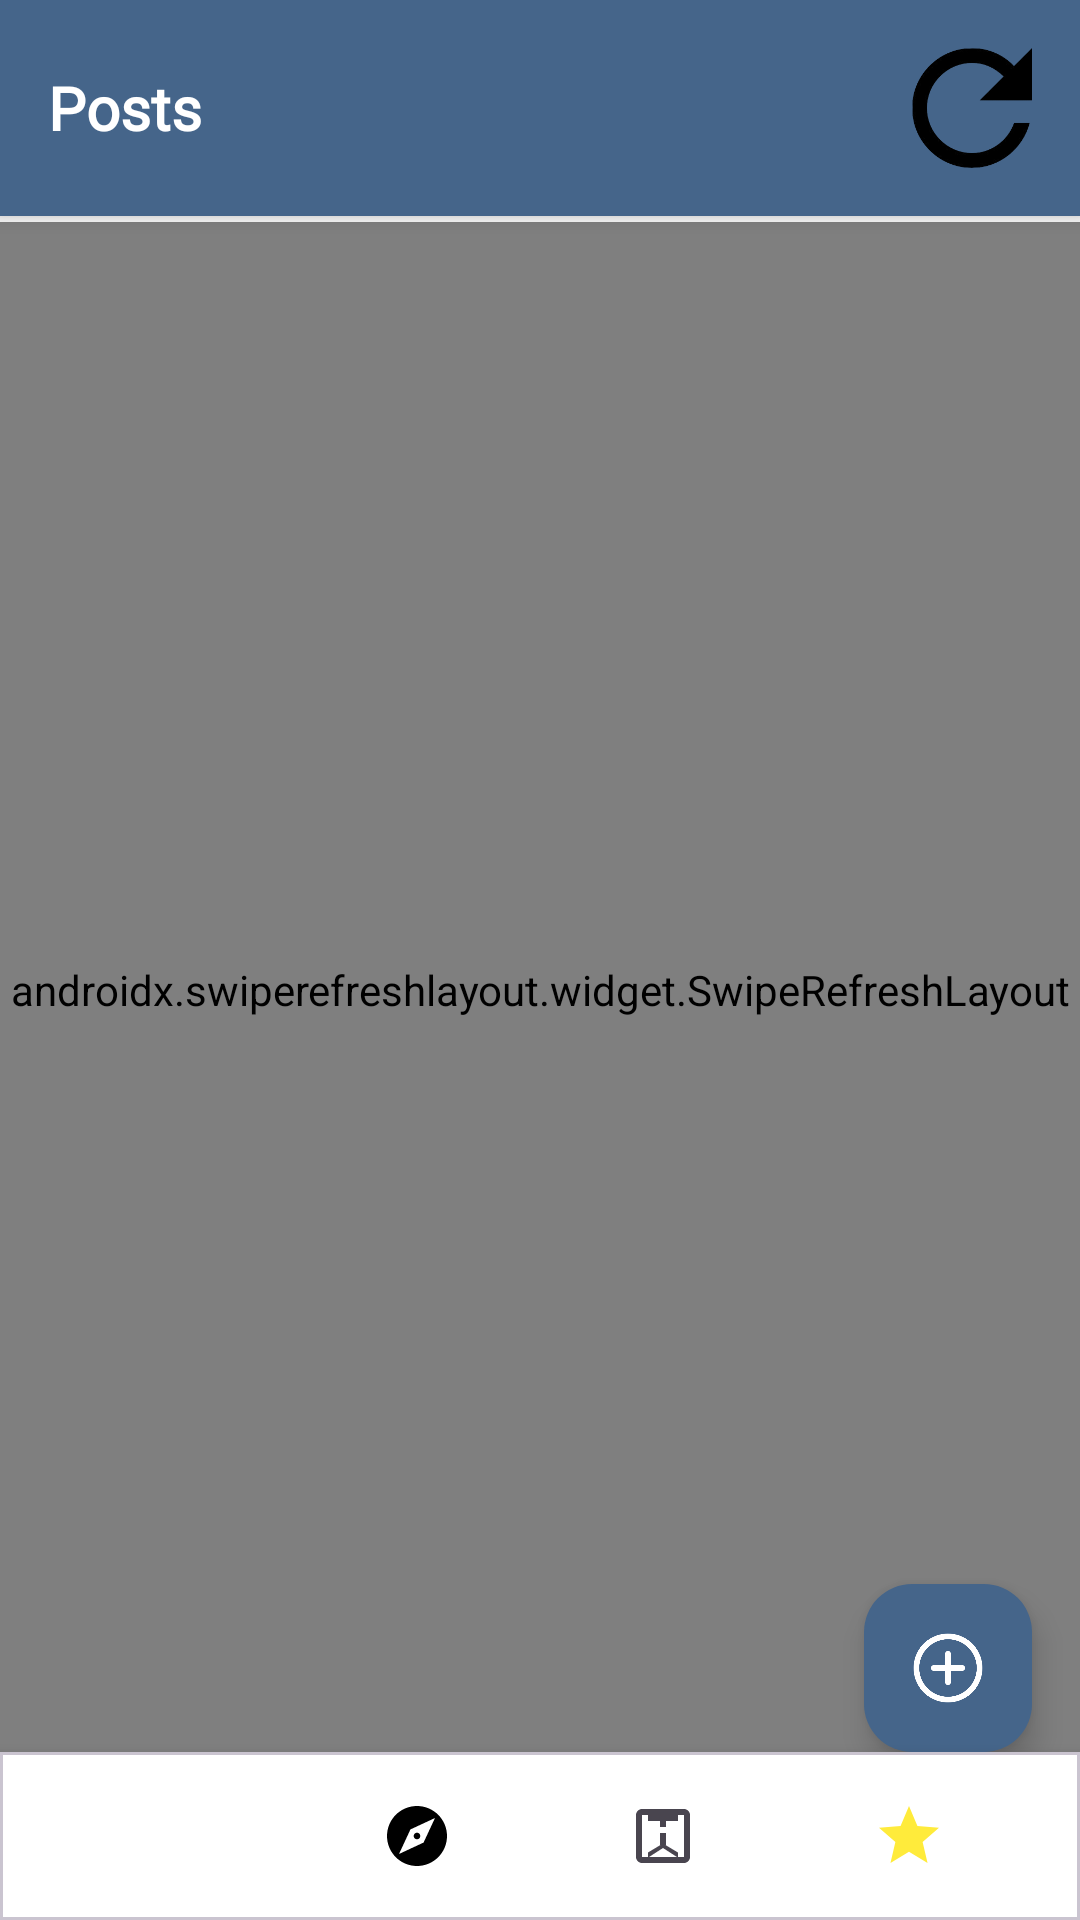

Android layout source for this screen:
<!-- AndroidManifest.xml: application theme Theme.New -->
<!-- res/layout/activity_posts.xml -->
<?xml version="1.0" encoding="utf-8"?>
<RelativeLayout xmlns:android="http://schemas.android.com/apk/res/android"
    xmlns:app="http://schemas.android.com/apk/res-auto"
    android:layout_width="match_parent"
    android:layout_height="match_parent"
    android:background="#F5F5F5">

    
    <androidx.cardview.widget.CardView
        android:id="@+id/topBar"
        android:layout_width="match_parent"
        android:layout_height="wrap_content"
        android:layout_alignParentTop="true"
        app:cardElevation="4dp"
        app:cardCornerRadius="0dp"
        app:cardBackgroundColor="@color/your_color">

        <LinearLayout
            android:layout_width="match_parent"
            android:layout_height="wrap_content"
            android:orientation="horizontal"
            android:padding="16dp"
            android:gravity="center_vertical">

            <TextView
                android:layout_width="0dp"
                android:layout_height="wrap_content"
                android:layout_weight="1"
                android:text="Posts"
                android:textColor="#FFFFFF"
                android:textSize="20sp"
                android:textStyle="bold"
                android:fontFamily="@font/roboto_condensed_black"/>

            <ImageButton
                android:id="@+id/btn_refresh"
                android:layout_width="40dp"
                android:layout_height="40dp"
                android:src="@drawable/baseline_refresh_24"
                android:background="?attr/selectableItemBackgroundBorderless"
                android:contentDescription="Refresh"
                android:layout_marginStart="8dp"
                android:scaleType="fitCenter"
                android:adjustViewBounds="true"/>
        </LinearLayout>
    </androidx.cardview.widget.CardView>

    

    

    <androidx.swiperefreshlayout.widget.SwipeRefreshLayout
        android:id="@+id/swipeRefresh"
        android:layout_width="match_parent"
        android:layout_height="match_parent"
        android:layout_above="@id/bottomNavigation"
        android:layout_below="@id/topBar"
        android:layout_marginTop="2dp"
        android:layout_marginBottom="-2dp">

        <androidx.recyclerview.widget.RecyclerView
            android:id="@+id/postsRecyclerView"
            android:layout_width="match_parent"
            android:layout_height="match_parent"
            android:clipToPadding="false"
            android:padding="8dp" />
    </androidx.swiperefreshlayout.widget.SwipeRefreshLayout>

    <com.google.android.material.floatingactionbutton.FloatingActionButton
        android:id="@+id/fabCreatePost"
        android:layout_width="wrap_content"
        android:layout_height="wrap_content"
        android:layout_alignParentEnd="true"
        android:layout_alignParentBottom="true"
        android:layout_marginRight="16dp"
        android:layout_marginBottom="56dp"
        android:src="@drawable/baseline_add_24"
        app:backgroundTint="@color/your_color"
        app:tint="#FFFFFF"/>

    
    <com.google.android.material.card.MaterialCardView
        android:id="@+id/bottomNavigation"
        android:layout_width="match_parent"
        android:layout_height="wrap_content"
        android:layout_alignParentBottom="true"
        app:cardElevation="8dp"
        app:cardCornerRadius="0dp">

        <LinearLayout
            android:layout_width="match_parent"
            android:layout_height="wrap_content"
            android:orientation="horizontal"
            android:padding="16dp"
            android:background="@color/white">

            <ImageButton
                android:id="@+id/profileButton"
                android:layout_width="0dp"
                android:layout_height="wrap_content"
                android:layout_weight="1"
                android:src="@drawable/baseline_person_24"
                android:background="?android:attr/selectableItemBackground"
                android:contentDescription="Profile"/>

            <ImageButton
                android:id="@+id/discoverButton"
                android:layout_width="0dp"
                android:layout_height="wrap_content"
                android:layout_weight="1"
                android:src="@drawable/baseline_explore_24"
                android:background="?android:attr/selectableItemBackground"
                android:contentDescription="Discover"/>

            <ImageButton
                android:id="@+id/postsButton"
                android:layout_width="0dp"
                android:layout_height="wrap_content"
                android:layout_weight="1"
                android:src="@drawable/baseline_post_add_24"
                android:background="?android:attr/selectableItemBackground"
                android:contentDescription="Posts"/>

            <ImageButton
                android:id="@+id/favoritesButton"
                android:layout_width="0dp"
                android:layout_height="wrap_content"
                android:layout_weight="1"
                android:src="@drawable/ic_star_filled"
                android:background="?android:attr/selectableItemBackground"
                android:contentDescription="Favorites"/>
        </LinearLayout>
    </com.google.android.material.card.MaterialCardView>
</RelativeLayout>
<!-- resources referenced by this layout -->
<resources>
  <color name="white">#FFFFFF</color>
  <color name="your_color">#45658A</color>
  <!-- drawable baseline_add_24: png bitmap (drawable, 13338 bytes) -->
  <!-- drawable baseline_explore_24 (drawable) -->
  <?xml version="1.0" encoding="utf-8"?>
  <vector android:height="24dp" android:tint="#000000"
      android:viewportHeight="24" android:viewportWidth="24"
      android:width="24dp" xmlns:android="http://schemas.android.com/apk/res/android">
      <path android:fillColor="@android:color/white" android:pathData="M12,10.9c-0.61,0 -1.1,0.49 -1.1,1.1s0.49,1.1 1.1,1.1c0.61,0 1.1,-0.49 1.1,-1.1s-0.49,-1.1 -1.1,-1.1zM12,2C6.48,2 2,6.48 2,12s4.48,10 10,10 10,-4.48 10,-10S17.52,2 12,2zM14.19,14.19L6,18l3.81,-8.19L18,6l-3.81,8.19z"/>
  </vector>
  <!-- drawable baseline_post_add_24 (drawable) -->
  <?xml version="1.0" encoding="utf-8"?>
  <vector xmlns:android="http://schemas.android.com/apk/res/android"
      android:width="24dp"
      android:height="24dp"
      android:viewportWidth="24"
      android:viewportHeight="24"
      android:tint="?attr/colorControlNormal">
      <path
          android:fillColor="@android:color/white"
          android:pathData="M17,19.22V5H7v14.22L12,16l5,3.22zM12,14.5L7,17.5V7h10v10.5L12,14.5z"/>
      <path
          android:fillColor="@android:color/white"
          android:pathData="M19,3H5C3.9,3 3,3.9 3,5v14c0,1.1 0.9,2 2,2h14c1.1,0 2,-0.9 2,-2V5C21,3.9 20.1,3 19,3zM19,19H5V5h14V19z"/>
      <path
          android:fillColor="@android:color/white"
          android:pathData="M11,11h2v4h-2z"/>
      <path
          android:fillColor="@android:color/white"
          android:pathData="M13,7h-2v2h2z"/>
  </vector>
  <!-- drawable baseline_refresh_24: png bitmap (drawable, 13531 bytes) -->
  <!-- drawable ic_star_filled (drawable) -->
  <vector xmlns:android="http://schemas.android.com/apk/res/android"
      android:width="24dp"
      android:height="24dp"
      android:viewportWidth="24"
      android:viewportHeight="24">
      <path
          android:fillColor="#FFEB3B"
          android:pathData="M12,17.27L18.18,21L16.54,13.97L22,9.24L14.81,8.63L12,2L9.19,8.63L2,9.24L7.46,13.97L5.82,21L12,17.27z"/>
  </vector>
  <style name="Theme.New" parent="Base.Theme.New" />
  <style name="Base.Theme.New" parent="Theme.Material3.DayNight.NoActionBar">
          
          
          <item name="android:statusBarColor">#212121</item>
          <item name="colorPrimaryVariant">#212121</item>
  
      </style>
</resources>
